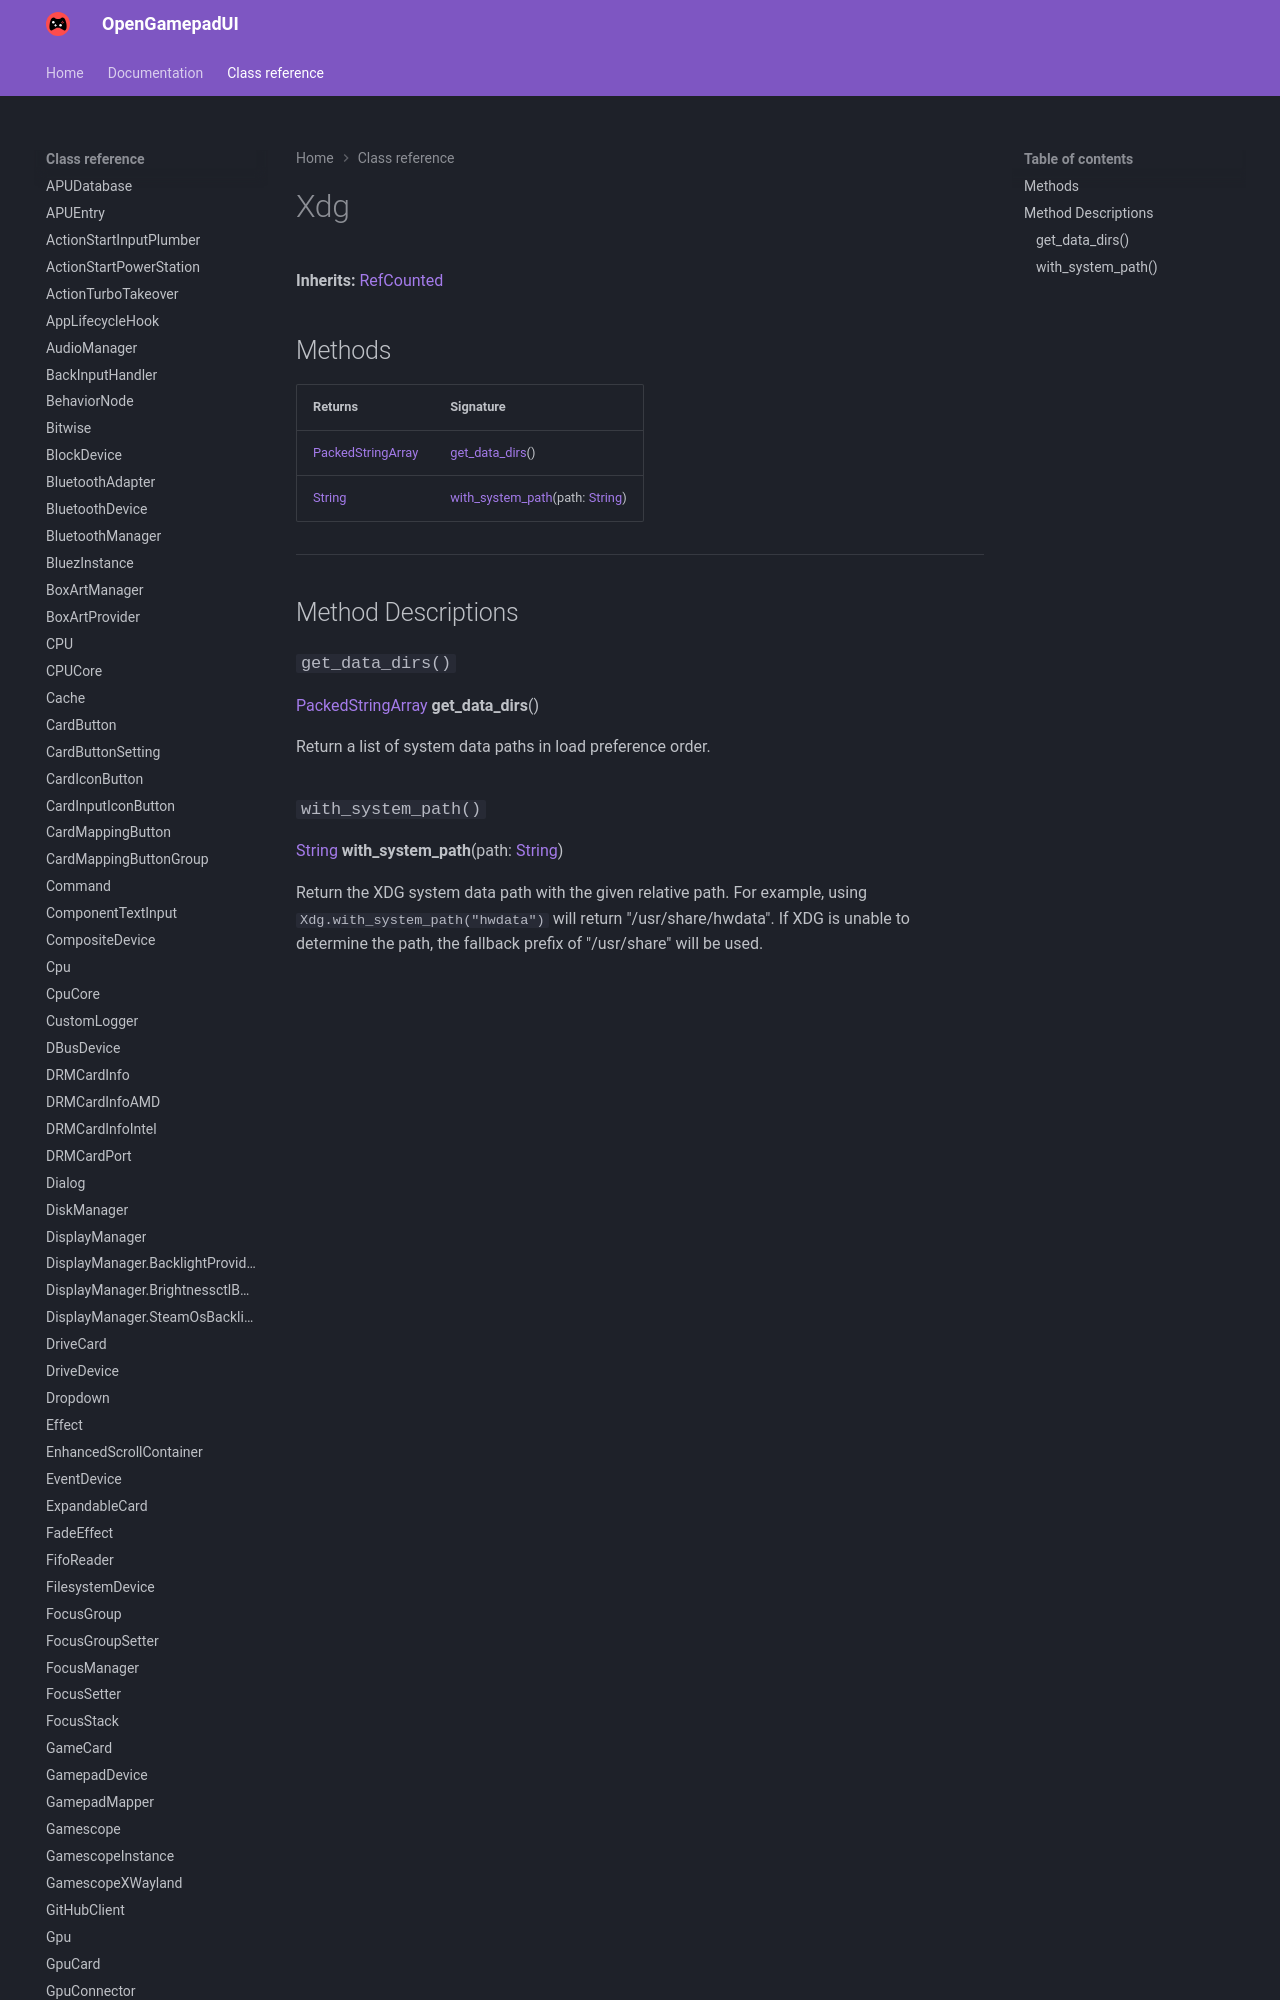

repository: ShadowBlip/OpenGamepadUI · page: class-reference/Xdg/index.html · generator: mkdocs

# Xdg

**Inherits:** [RefCounted](https://docs.godotengine.org/en/stable/classes/class_refcounted.html)


## Methods

| Returns | Signature |
| ------- | --------- |
| [PackedStringArray](https://docs.godotengine.org/en/stable/classes/class_packedstringarray.html) | [get_data_dirs](./#get_data_dirs)() |
| [String](https://docs.godotengine.org/en/stable/classes/cl
